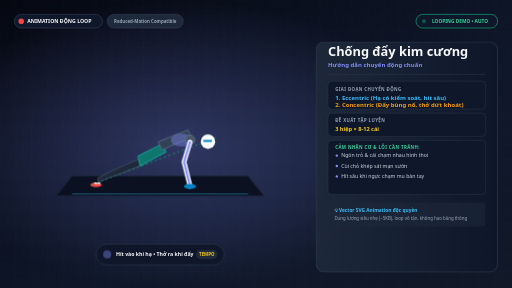
t = 0.00 s
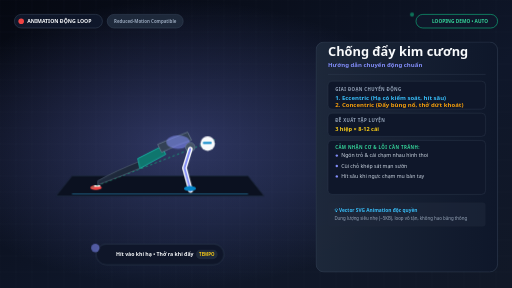
t = 0.39 s
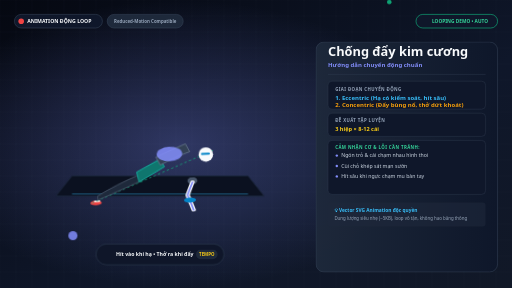
t = 1.18 s
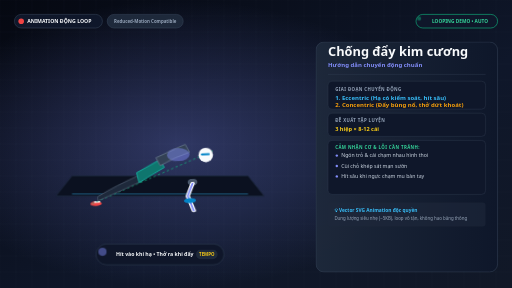
t = 1.75 s
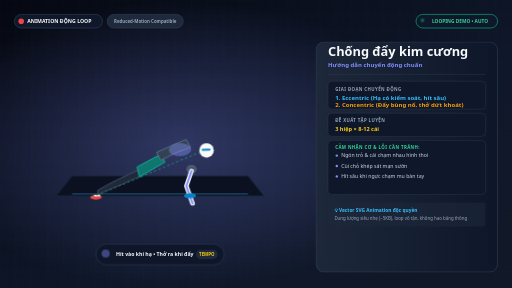
t = 2.14 s
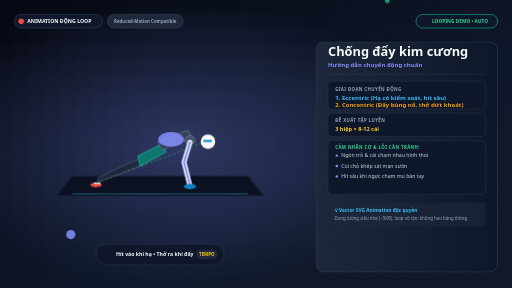
t = 2.93 s

The animated SVG that drew these frames (rendered in a browser with its animation timeline set to each time). Animation: 14 CSS @keyframes rules; one cycle of 3.50 s, repeats indefinitely.

<svg xmlns="http://www.w3.org/2000/svg" viewBox="0 0 1280 720" width="1280" height="720">
  <style>
    /* Continuous smooth loop animation */
    @keyframes kfPushup {
      0%, 100% { transform: translateY(0px) rotate(0deg); }
      50% { transform: translateY(50px) rotate(-3deg); }
    }
    @keyframes kfArms {
      0%, 100% { transform: scale(1); }
      50% { transform: scale(0.9, 0.6) translate(10px, 45px); }
    }
    @keyframes kfSquat {
      0%, 100% { transform: translateY(0px); }
      50% { transform: translateY(70px); }
    }
    @keyframes kfLunge {
      0%, 100% { transform: translateY(0px); }
      50% { transform: translateY(55px); }
    }
    @keyframes kfPlank {
      0%, 100% { transform: scale(1); }
      50% { transform: scale(1.02); }
    }
    @keyframes kfRevCrunch {
      0%, 100% { transform: rotate(0deg); }
      50% { transform: rotate(-25deg) translateY(-20px); }
    }
    @keyframes kfOppLimb1 {
      0%, 100% { transform: rotate(0deg); }
      50% { transform: rotate(-35deg) translate(-20px, 15px); }
    }
    @keyframes kfOppLimb2 {
      0%, 100% { transform: rotate(0deg); }
      50% { transform: rotate(20deg) translate(30px, 10px); }
    }
    @keyframes kfBridge {
      0%, 100% { transform: translateY(20px); }
      50% { transform: translateY(-30px); }
    }
    @keyframes kfRowArm {
      0%, 100% { transform: translateY(30px); }
      50% { transform: translateY(-20px); }
    }
    @keyframes kfClimber {
      0%, 100% { transform: translateX(0px); }
      50% { transform: translateX(45px); }
    }
    @keyframes kfBall {
      0%, 100% { transform: translate(0px, 0px) rotate(0deg); }
      50% { transform: translate(30px, -15px) rotate(180deg); }
    }
    @keyframes kfPulse {
      0%, 100% { opacity: 0.4; transform: scale(1); }
      50% { opacity: 0.9; transform: scale(1.15); }
    }
    @keyframes kfPhaseText {
      0%, 45% { opacity: 1; fill: #38bdf8; }
      50%, 95% { opacity: 1; fill: #f59e0b; }
    }

    .anim-pushup { animation: kfPushup 3s ease-in-out infinite; transform-origin: 240px 460px; }
    .anim-arms { animation: kfArms 3s ease-in-out infinite; transform-origin: 475px 466px; }
    .anim-squat { animation: kfSquat 3.2s ease-in-out infinite; transform-origin: 400px 505px; }
    .anim-lunge { animation: kfLunge 3s ease-in-out infinite; transform-origin: 400px 495px; }
    .anim-plank { animation: kfPlank 2.5s ease-in-out infinite; transform-origin: 400px 430px; }
    .anim-rev-crunch { animation: kfRevCrunch 3s ease-in-out infinite; transform-origin: 420px 435px; }
    .anim-limb-opp-1 { animation: kfOppLimb1 3.5s ease-in-out infinite; transform-origin: 360px 430px; }
    .anim-limb-opp-2 { animation: kfOppLimb2 3.5s ease-in-out infinite; transform-origin: 440px 430px; }
    .anim-bridge { animation: kfBridge 3s ease-in-out infinite; transform-origin: 320px 465px; }
    .anim-row-arm { animation: kfRowArm 2.8s ease-in-out infinite; transform-origin: 425px 355px; }
    .anim-climber { animation: kfClimber 1.4s ease-in-out infinite alternate; }
    .anim-drive-knee { animation: kfClimber 1.4s ease-in-out infinite alternate; }
    .anim-ball { animation: kfBall 1.8s ease-in-out infinite alternate; }
    .anim-pulse { animation: kfPulse 2s ease-in-out infinite; transform-origin: center; }

    /* Accessibility: Respect user reduced motion preferences */
    @media (prefers-reduced-motion: reduce) {
      *, .anim-pushup, .anim-arms, .anim-squat, .anim-lunge, .anim-plank, 
      .anim-rev-crunch, .anim-limb-opp-1, .anim-limb-opp-2, .anim-bridge, 
      .anim-row-arm, .anim-climber, .anim-drive-knee, .anim-ball, .anim-pulse {
        animation: none !important;
      }
    }
  </style>

  <defs>
    <linearGradient id="bgGradAnim_diamond-push-up" x1="0%" y1="0%" x2="100%" y2="100%">
      <stop offset="0%" stop-color="#050811" />
      <stop offset="60%" stop-color="#0f172a" />
      <stop offset="100%" stop-color="#111827" />
    </linearGradient>
    <radialGradient id="glowAnim_diamond-push-up" cx="35%" cy="50%" r="50%">
      <stop offset="0%" stop-color="#818cf8" stop-opacity="0.3"/>
      <stop offset="100%" stop-color="#818cf8" stop-opacity="0"/>
    </radialGradient>
    <linearGradient id="panelGradAnim" x1="0%" y1="0%" x2="100%" y2="0%">
      <stop offset="0%" stop-color="#1e293b" stop-opacity="0.95"/>
      <stop offset="100%" stop-color="#0f172a" stop-opacity="0.95"/>
    </linearGradient>
  </defs>

  <!-- Background -->
  <rect width="1280" height="720" fill="url(#bgGradAnim_diamond-push-up)"/>
  <rect width="1280" height="720" fill="url(#glowAnim_diamond-push-up)"/>

  <!-- Tech Grid Background -->
  <g opacity="0.06" stroke="#94a3b8" stroke-width="1">
    <line x1="0" y1="0" x2="0" y2="720"/><line x1="40" y1="0" x2="40" y2="720"/><line x1="80" y1="0" x2="80" y2="720"/><line x1="120" y1="0" x2="120" y2="720"/><line x1="160" y1="0" x2="160" y2="720"/><line x1="200" y1="0" x2="200" y2="720"/><line x1="240" y1="0" x2="240" y2="720"/><line x1="280" y1="0" x2="280" y2="720"/><line x1="320" y1="0" x2="320" y2="720"/><line x1="360" y1="0" x2="360" y2="720"/><line x1="400" y1="0" x2="400" y2="720"/><line x1="440" y1="0" x2="440" y2="720"/><line x1="480" y1="0" x2="480" y2="720"/><line x1="520" y1="0" x2="520" y2="720"/><line x1="560" y1="0" x2="560" y2="720"/><line x1="600" y1="0" x2="600" y2="720"/><line x1="640" y1="0" x2="640" y2="720"/><line x1="680" y1="0" x2="680" y2="720"/><line x1="720" y1="0" x2="720" y2="720"/><line x1="760" y1="0" x2="760" y2="720"/><line x1="800" y1="0" x2="800" y2="720"/><line x1="840" y1="0" x2="840" y2="720"/><line x1="880" y1="0" x2="880" y2="720"/><line x1="920" y1="0" x2="920" y2="720"/><line x1="960" y1="0" x2="960" y2="720"/><line x1="1000" y1="0" x2="1000" y2="720"/><line x1="1040" y1="0" x2="1040" y2="720"/><line x1="1080" y1="0" x2="1080" y2="720"/><line x1="1120" y1="0" x2="1120" y2="720"/><line x1="1160" y1="0" x2="1160" y2="720"/><line x1="1200" y1="0" x2="1200" y2="720"/><line x1="1240" y1="0" x2="1240" y2="720"/>
    <line x1="0" y1="0" x2="1280" y2="0"/><line x1="0" y1="40" x2="1280" y2="40"/><line x1="0" y1="80" x2="1280" y2="80"/><line x1="0" y1="120" x2="1280" y2="120"/><line x1="0" y1="160" x2="1280" y2="160"/><line x1="0" y1="200" x2="1280" y2="200"/><line x1="0" y1="240" x2="1280" y2="240"/><line x1="0" y1="280" x2="1280" y2="280"/><line x1="0" y1="320" x2="1280" y2="320"/><line x1="0" y1="360" x2="1280" y2="360"/><line x1="0" y1="400" x2="1280" y2="400"/><line x1="0" y1="440" x2="1280" y2="440"/><line x1="0" y1="480" x2="1280" y2="480"/><line x1="0" y1="520" x2="1280" y2="520"/><line x1="0" y1="560" x2="1280" y2="560"/><line x1="0" y1="600" x2="1280" y2="600"/><line x1="0" y1="640" x2="1280" y2="640"/><line x1="0" y1="680" x2="1280" y2="680"/>
  </g>

  <!-- Top Badges -->
  <g transform="translate(36, 36)">
    <rect width="220" height="34" rx="17" fill="#0f172a" stroke="#334155" stroke-width="1.5"/>
    <circle cx="17" cy="17" r="7" fill="#ef4444"/>
    <text x="32" y="22" font-family="system-ui, sans-serif" font-weight="700" font-size="13" fill="#f8fafc">ANIMATION ĐỘNG LOOP</text>

    <!-- Reduced motion note -->
    <rect x="232" y="0" width="190" height="34" rx="17" fill="#1e293b" stroke="#334155" stroke-width="1.5"/>
    <text x="327" y="22" font-family="system-ui, sans-serif" font-weight="600" font-size="11" fill="#94a3b8" text-anchor="middle">Reduced-Motion Compatible</text>
  </g>

  <!-- Live Pulse Playing Indicator (Top Right) -->
  <g transform="translate(1040, 36)">
    <rect width="204" height="34" rx="17" fill="#0f172a" stroke="#10b981" stroke-width="1.5"/>
    <circle cx="20" cy="17" r="5" fill="#10b981" class="anim-pulse"/>
    <text x="110" y="22" font-family="system-ui, sans-serif" font-weight="700" font-size="12" fill="#34d399" text-anchor="middle">LOOPING DEMO • AUTO</text>
  </g>

  <!-- Animated Biomechanical Figure -->
  <g id="animatedFigure">
    
        <!-- Isometric High-Density Rubber Gym Mat -->
        <polygon points="140,490 660,490 620,440 180,440" fill="#0b1120" stroke="#1e293b" stroke-width="2"/>
        <line x1="180" y1="485" x2="620" y2="485" stroke="#38bdf8" stroke-width="2" opacity="0.6"/>
        
        <g class="anim-pushup">
          <!-- Athletic Sneaker Contact -->
          <ellipse cx="240" cy="462" rx="14" ry="6" fill="#ef4444"/>
          <rect x="235" y="456" width="16" height="4" rx="2" fill="#ffffff"/>
          
          <!-- Neutral Spine Laser Alignment Guide -->
          <line x1="230" y1="462" x2="540" y2="344" stroke="#10b981" stroke-width="2" stroke-dasharray="6 6" opacity="0.8"/>
          
          <!-- Muscular Legs & Quadriceps -->
          <path d="M 245 455 Q 300 435 360 410 L 355 395 Q 290 420 245 445 Z" fill="#1e293b" stroke="#475569" stroke-width="2"/>
          
          <!-- Athletic Training Shorts -->
          <path d="M 350 415 L 415 380 L 405 360 L 345 390 Z" fill="#0f766e" stroke="#14b8a6" stroke-width="2"/>
          
          <!-- Muscular Torso & Sculpted Chest -->
          <path d="M 405 375 Q 445 355 480 345 L 470 325 Q 430 340 395 355 Z" fill="#334155" stroke="#64748b" stroke-width="2"/>
          <line x1="420" y1="368" x2="435" y2="358" stroke="#475569" stroke-width="2"/>
          
          <!-- Muscle Target Highlight (Chest & Triceps Heatmap) -->
          <ellipse cx="455" cy="350" rx="28" ry="16" fill="#818cf8" opacity="0.75" class="anim-pulse"/>
          
          <!-- Arm & Deltoid Cap -->
          <g class="anim-arms">
            <!-- Shoulder Cap -->
            <circle cx="475" cy="350" r="12" fill="#475569" stroke="#64748b" stroke-width="2"/>
            <!-- Bicep/Tricep & Forearm -->
            <polyline points="475,355 460,405 475,465" fill="none" stroke="#f8fafc" stroke-width="12" stroke-linecap="round" stroke-linejoin="round"/>
            <polyline points="475,355 460,405 475,465" fill="none" stroke="#818cf8" stroke-width="5" stroke-linecap="round" stroke-linejoin="round"/>
          </g>
          
          <!-- Hands on Mat -->
          <ellipse cx="475" cy="466" rx="15" ry="6" fill="#0284c7"/>
          
          <!-- Head with Athletic Headband -->
          <circle cx="520" cy="354" r="18" fill="#f8fafc"/>
          <rect x="508" y="350" width="22" height="5" rx="2" fill="#0284c7"/>
        </g>
      
  </g>

  <!-- Dynamic Phase / Tempo HUD overlay in central zone -->
  <g transform="translate(240, 610)">
    <rect width="320" height="52" rx="26" fill="#0f172a" stroke="#334155" stroke-width="1.5" opacity="0.95"/>
    <!-- Breathing cue -->
    <circle cx="28" cy="26" r="10" fill="#818cf8" opacity="0.8" class="anim-pulse"/>
    <text x="50" y="31" font-family="system-ui, sans-serif" font-weight="700" font-size="13" fill="#f8fafc">Hít vào khi hạ • Thở ra khi đẩy</text>
    <rect x="250" y="14" width="54" height="24" rx="12" fill="#1e293b"/>
    <text x="277" y="30" font-family="system-ui, sans-serif" font-weight="700" font-size="11" fill="#facc15" text-anchor="middle">TEMPO</text>
  </g>

  <!-- Right Side Specification & Instruction Card -->
  <g transform="translate(790, 105)">
    <rect width="454" height="575" rx="20" fill="url(#panelGradAnim)" stroke="#334155" stroke-width="1.5"/>
    
    <g transform="translate(30, 36)">
      <!-- Exercise Title & Vi Name -->
      <text x="0" y="0" font-family="system-ui, -apple-system, sans-serif" font-weight="800" font-size="32" fill="#f8fafc">Chống đẩy kim cương</text>
      <text x="0" y="26" font-family="system-ui, -apple-system, sans-serif" font-weight="600" font-size="15" fill="#818cf8">Hướng dẫn chuyển động chuẩn</text>

      <!-- Divider -->
      <line x1="0" y1="45" x2="394" y2="45" stroke="#334155" stroke-width="1"/>

      <!-- Dynamic Movement Guide -->
      <g transform="translate(0, 62)">
        <rect width="394" height="70" rx="10" fill="#0f172a" stroke="#334155" stroke-width="1"/>
        <text x="18" y="24" font-family="system-ui, sans-serif" font-weight="600" font-size="11" fill="#94a3b8" letter-spacing="1">GIAI ĐOẠN CHUYỂN ĐỘNG</text>
        <text x="18" y="48" font-family="system-ui, sans-serif" font-weight="800" font-size="15" fill="#38bdf8">1. Eccentric (Hạ có kiểm soát, hít sâu)</text>
        <text x="18" y="64" font-family="system-ui, sans-serif" font-weight="800" font-size="15" fill="#f59e0b">2. Concentric (Đẩy bùng nổ, thở dứt khoát)</text>
      </g>

      <!-- Sets & Reps -->
      <g transform="translate(0, 142)">
        <rect width="394" height="58" rx="10" fill="#0f172a" stroke="#334155" stroke-width="1"/>
        <text x="18" y="22" font-family="system-ui, sans-serif" font-weight="600" font-size="11" fill="#94a3b8" letter-spacing="1">ĐỀ XUẤT TẬP LUYỆN</text>
        <text x="18" y="44" font-family="system-ui, sans-serif" font-weight="700" font-size="14" fill="#facc15">3 hiệp × 8-12 cái</text>
      </g>

      <!-- Checklist -->
      <g transform="translate(0, 210)">
        <rect width="394" height="135" rx="10" fill="#0f172a" stroke="#334155" stroke-width="1"/>
        <text x="18" y="22" font-family="system-ui, sans-serif" font-weight="700" font-size="11" fill="#34d399" letter-spacing="1">CẢM NHẬN CƠ &amp; LỖI CẦN TRÁNH:</text>
        
          <g transform="translate(18, 42)">
            <circle cx="4" cy="-4" r="3" fill="#818cf8"/>
            <text x="15" y="0" font-family="system-ui, sans-serif" font-weight="400" font-size="13" fill="#cbd5e1">Ngón trỏ &amp; cái chạm nhau hình thoi</text>
          </g>
        
          <g transform="translate(18, 68)">
            <circle cx="4" cy="-4" r="3" fill="#818cf8"/>
            <text x="15" y="0" font-family="system-ui, sans-serif" font-weight="400" font-size="13" fill="#cbd5e1">Cùi chỏ khép sát mạn sườn</text>
          </g>
        
          <g transform="translate(18, 94)">
            <circle cx="4" cy="-4" r="3" fill="#818cf8"/>
            <text x="15" y="0" font-family="system-ui, sans-serif" font-weight="400" font-size="13" fill="#cbd5e1">Hít sâu khi ngực chạm mu bàn tay</text>
          </g>
        
      </g>

      <!-- Attribution Footer -->
      <g transform="translate(0, 365)">
        <rect width="394" height="60" rx="8" fill="#1e293b" opacity="0.6"/>
        <text x="16" y="25" font-family="system-ui, sans-serif" font-weight="600" font-size="12" fill="#38bdf8">💡 Vector SVG Animation độc quyền</text>
        <text x="16" y="44" font-family="system-ui, sans-serif" font-weight="400" font-size="11" fill="#94a3b8">Dung lượng siêu nhẹ (~5KB), loop vô tận, không hao băng thông</text>
      </g>
    </g>
  </g>
</svg>
